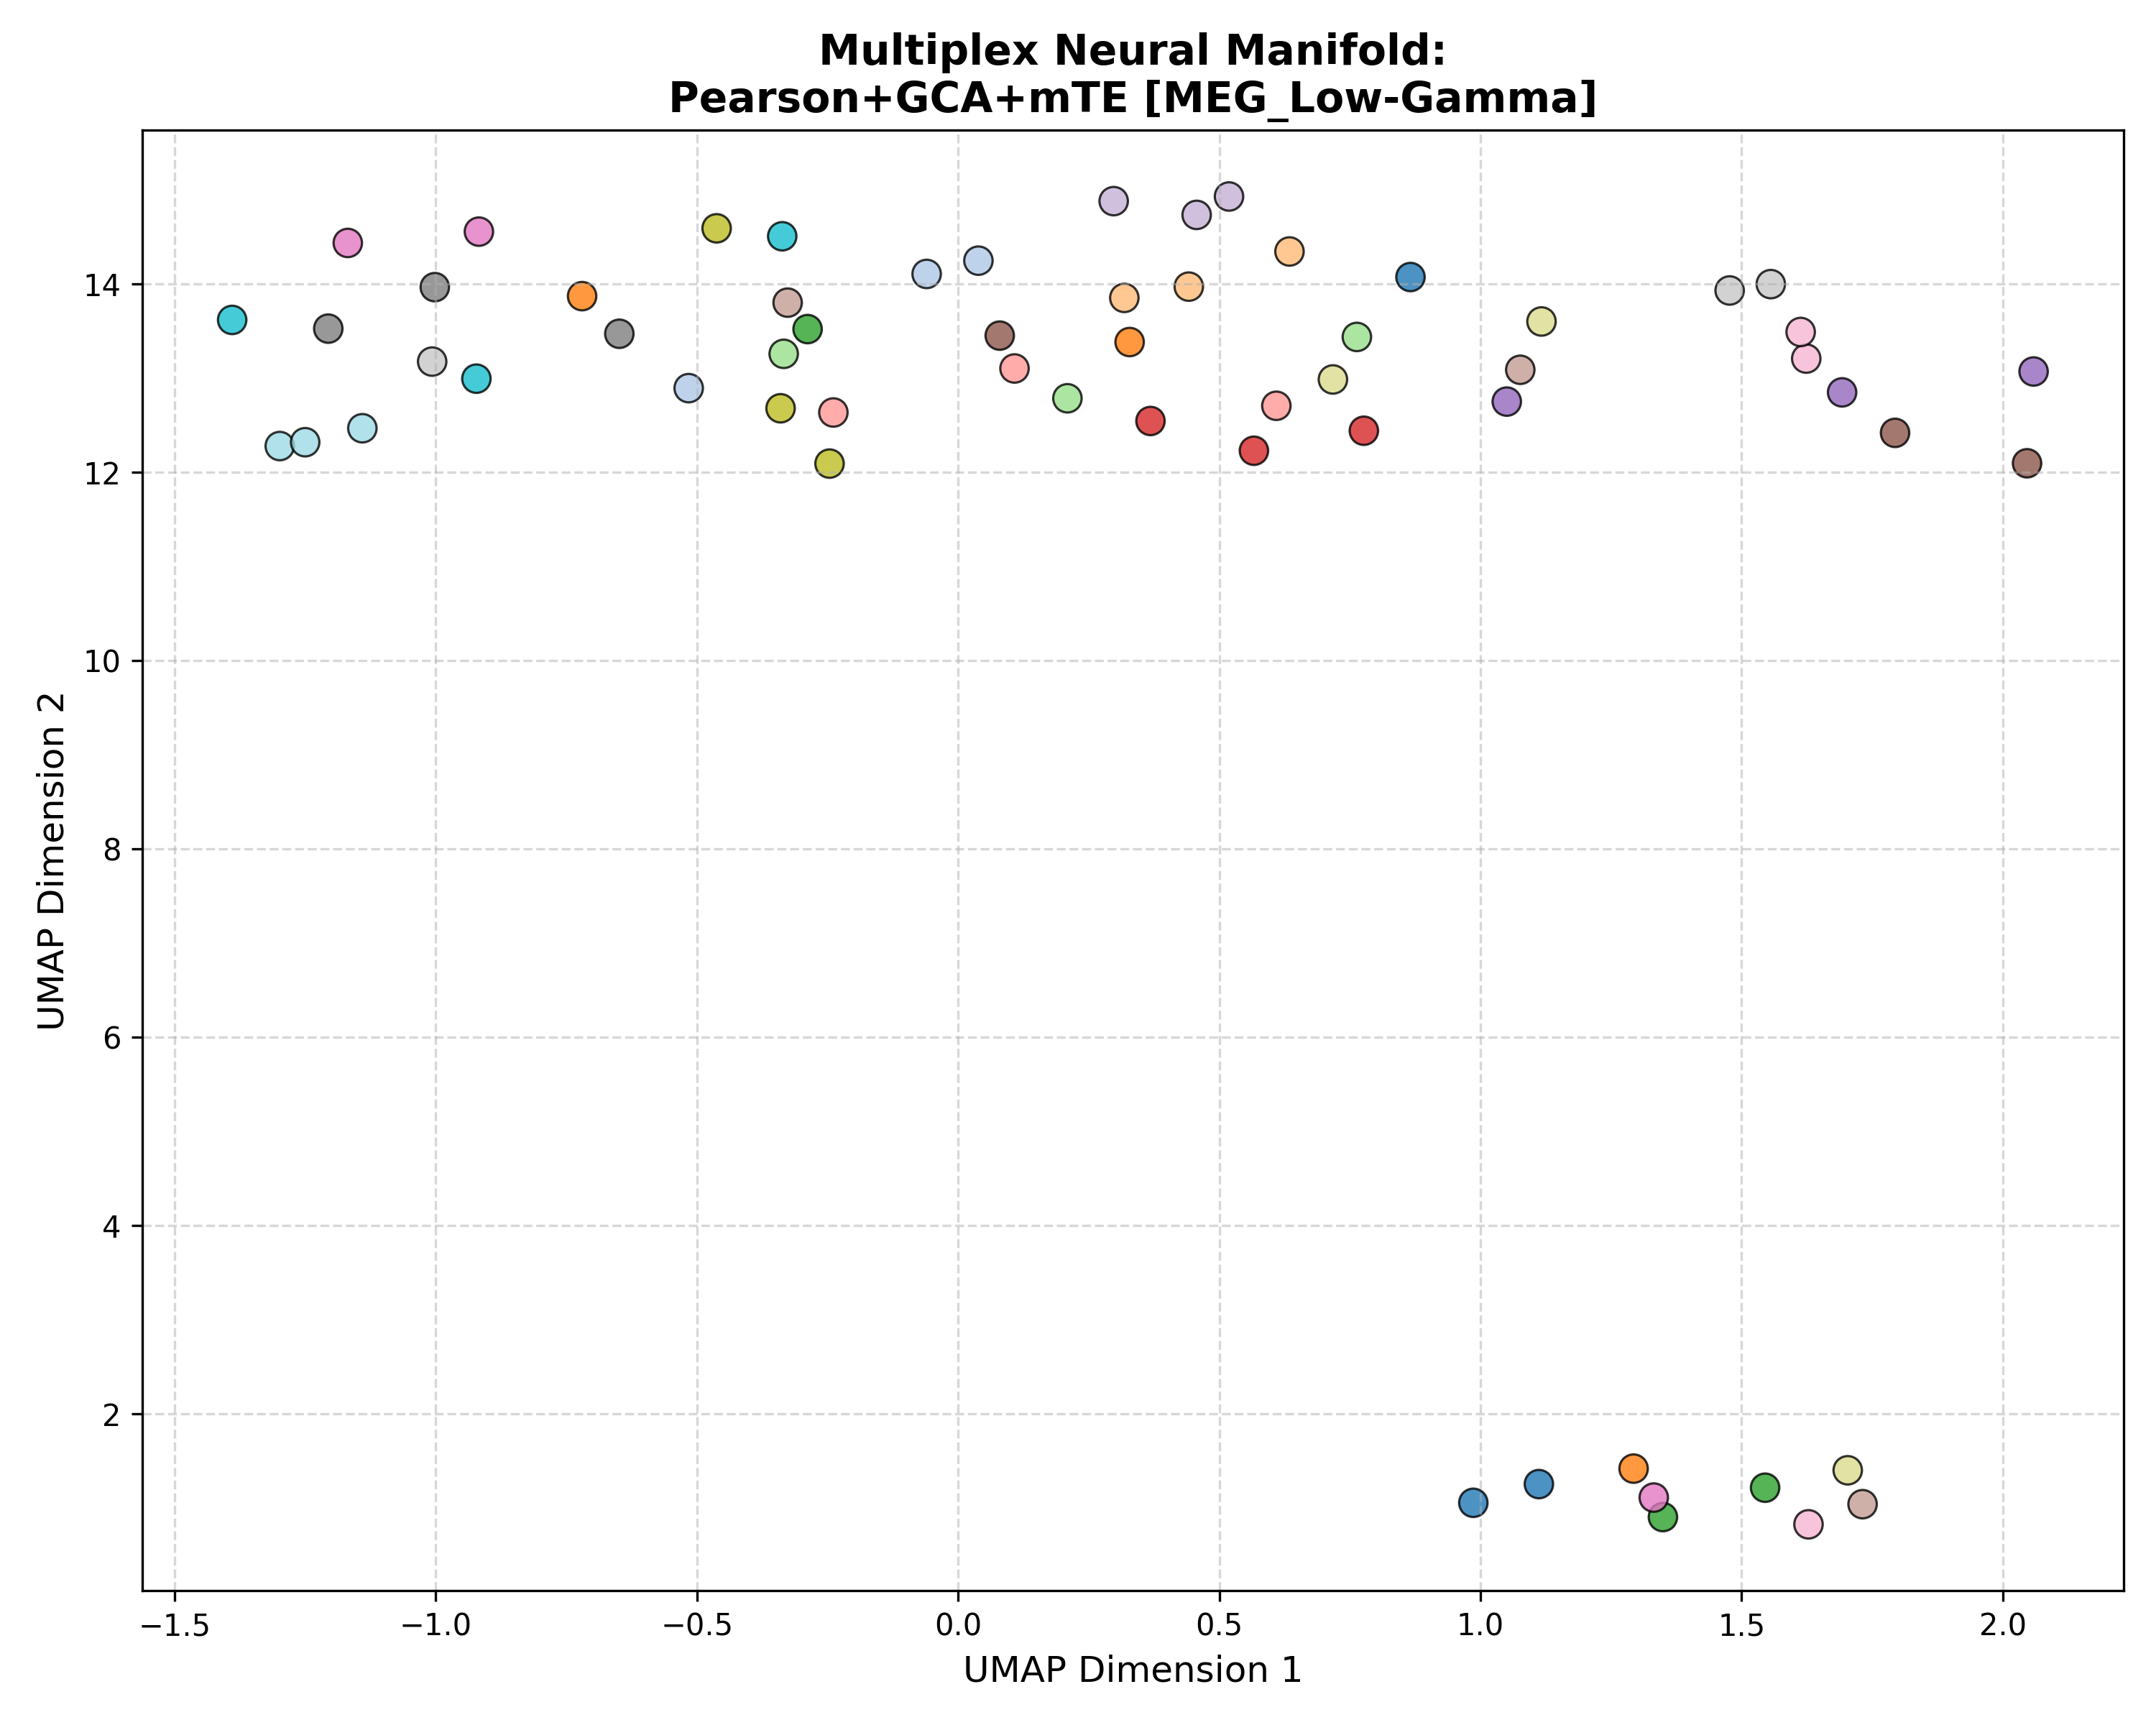

Values plotted in this chart, from the file beside it:
Subject_ID, UMAP_Dimension_1, UMAP_Dimension_2, Analysis_Group
100307, 0.866, 14.07, Pearson+GCA+mTE [MEG_Low-Gamma]
100307, 1.112, 1.256, Pearson+GCA+mTE [MEG_Low-Gamma]
100307, 0.9863, 1.057, Pearson+GCA+mTE [MEG_Low-Gamma]
102816, -0.5156, 12.89, Pearson+GCA+mTE [MEG_Low-Gamma]
102816, -0.06011, 14.11, Pearson+GCA+mTE [MEG_Low-Gamma]
102816, 0.03898, 14.25, Pearson+GCA+mTE [MEG_Low-Gamma]
106521, 0.3284, 13.38, Pearson+GCA+mTE [MEG_Low-Gamma]
106521, -0.7196, 13.87, Pearson+GCA+mTE [MEG_Low-Gamma]
106521, 1.293, 1.42, Pearson+GCA+mTE [MEG_Low-Gamma]
108323, 0.3183, 13.85, Pearson+GCA+mTE [MEG_Low-Gamma]
108323, 0.4417, 13.97, Pearson+GCA+mTE [MEG_Low-Gamma]
108323, 0.6344, 14.34, Pearson+GCA+mTE [MEG_Low-Gamma]
109123, 1.545, 1.217, Pearson+GCA+mTE [MEG_Low-Gamma]
109123, 1.349, 0.9055, Pearson+GCA+mTE [MEG_Low-Gamma]
109123, -0.288, 13.52, Pearson+GCA+mTE [MEG_Low-Gamma]
111514, 0.2094, 12.79, Pearson+GCA+mTE [MEG_Low-Gamma]
111514, -0.3337, 13.26, Pearson+GCA+mTE [MEG_Low-Gamma]
111514, 0.7634, 13.44, Pearson+GCA+mTE [MEG_Low-Gamma]
112920, 0.7768, 12.44, Pearson+GCA+mTE [MEG_Low-Gamma]
112920, 0.3684, 12.54, Pearson+GCA+mTE [MEG_Low-Gamma]
112920, 0.5664, 12.23, Pearson+GCA+mTE [MEG_Low-Gamma]
113922, -0.2386, 12.63, Pearson+GCA+mTE [MEG_Low-Gamma]
113922, 0.1081, 13.1, Pearson+GCA+mTE [MEG_Low-Gamma]
113922, 0.6093, 12.71, Pearson+GCA+mTE [MEG_Low-Gamma]
116726, 1.692, 12.85, Pearson+GCA+mTE [MEG_Low-Gamma]
116726, 2.059, 13.07, Pearson+GCA+mTE [MEG_Low-Gamma]
116726, 1.05, 12.75, Pearson+GCA+mTE [MEG_Low-Gamma]
133019, 0.2979, 14.88, Pearson+GCA+mTE [MEG_Low-Gamma]
133019, 0.4567, 14.73, Pearson+GCA+mTE [MEG_Low-Gamma]
133019, 0.5187, 14.93, Pearson+GCA+mTE [MEG_Low-Gamma]
146129, 2.046, 12.1, Pearson+GCA+mTE [MEG_Low-Gamma]
146129, 1.794, 12.42, Pearson+GCA+mTE [MEG_Low-Gamma]
146129, 0.07978, 13.45, Pearson+GCA+mTE [MEG_Low-Gamma]
149741, -0.3262, 13.8, Pearson+GCA+mTE [MEG_Low-Gamma]
149741, 1.731, 1.042, Pearson+GCA+mTE [MEG_Low-Gamma]
149741, 1.076, 13.09, Pearson+GCA+mTE [MEG_Low-Gamma]
156334, -0.9172, 14.56, Pearson+GCA+mTE [MEG_Low-Gamma]
156334, -1.168, 14.44, Pearson+GCA+mTE [MEG_Low-Gamma]
156334, 1.332, 1.113, Pearson+GCA+mTE [MEG_Low-Gamma]
158136, 1.624, 13.21, Pearson+GCA+mTE [MEG_Low-Gamma]
158136, 1.628, 0.8286, Pearson+GCA+mTE [MEG_Low-Gamma]
158136, 1.613, 13.49, Pearson+GCA+mTE [MEG_Low-Gamma]
162026, -1.205, 13.53, Pearson+GCA+mTE [MEG_Low-Gamma]
162026, -0.6484, 13.47, Pearson+GCA+mTE [MEG_Low-Gamma]
162026, -1.002, 13.97, Pearson+GCA+mTE [MEG_Low-Gamma]
162935, -1.007, 13.18, Pearson+GCA+mTE [MEG_Low-Gamma]
162935, 1.477, 13.93, Pearson+GCA+mTE [MEG_Low-Gamma]
162935, 1.556, 14, Pearson+GCA+mTE [MEG_Low-Gamma]
164636, -0.3397, 12.68, Pearson+GCA+mTE [MEG_Low-Gamma]
164636, -0.246, 12.09, Pearson+GCA+mTE [MEG_Low-Gamma]
164636, -0.4621, 14.59, Pearson+GCA+mTE [MEG_Low-Gamma]
166438, 1.703, 1.402, Pearson+GCA+mTE [MEG_Low-Gamma]
166438, 1.117, 13.6, Pearson+GCA+mTE [MEG_Low-Gamma]
166438, 0.7176, 12.99, Pearson+GCA+mTE [MEG_Low-Gamma]
169040, -0.3366, 14.51, Pearson+GCA+mTE [MEG_Low-Gamma]
169040, -0.922, 12.99, Pearson+GCA+mTE [MEG_Low-Gamma]
169040, -1.389, 13.62, Pearson+GCA+mTE [MEG_Low-Gamma]
172029, -1.298, 12.28, Pearson+GCA+mTE [MEG_Low-Gamma]
172029, -1.25, 12.32, Pearson+GCA+mTE [MEG_Low-Gamma]
172029, -1.14, 12.47, Pearson+GCA+mTE [MEG_Low-Gamma]
